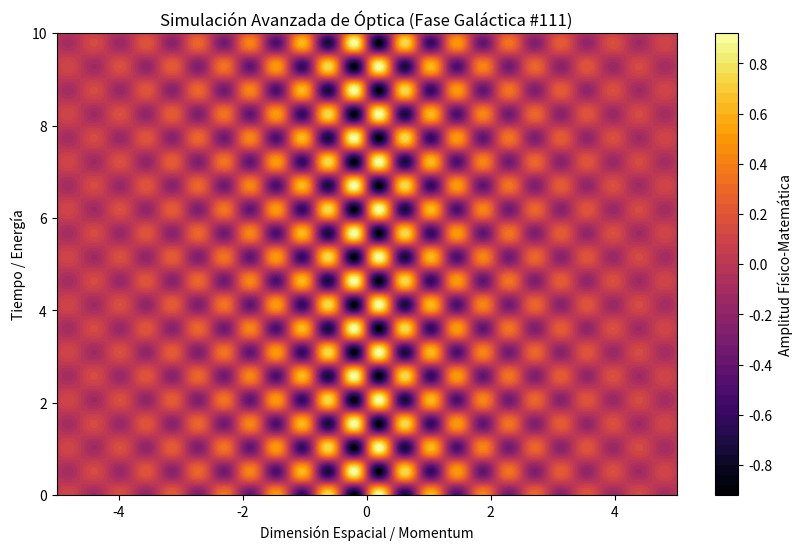

The script that saved this image:
%matplotlib inline
# Simulación Galáctica: Óptica - Variante 111
import numpy as np
import matplotlib.pyplot as plt

# Parámetros Físicos Aleatorios
param_1 = 7.491
param_2 = 6.095
param_3 = 0.457

t = np.linspace(0, 10, 500)
x = np.linspace(-5, 5, 500)
X, T = np.meshgrid(x, t)

# Ecuación Base (Avanzada)
Z = np.sin(X * param_1) * np.cos(T * param_2) * np.exp(-np.abs(X) * param_3)

plt.figure(figsize=(10, 6))
plt.contourf(X, T, Z, 50, cmap='inferno')
plt.colorbar(label='Amplitud Físico-Matemática')
plt.title(r'Simulación Avanzada de Óptica (Fase Galáctica #111)')
plt.xlabel('Dimensión Espacial / Momentum')
plt.ylabel('Tiempo / Energía')
plt.show()
